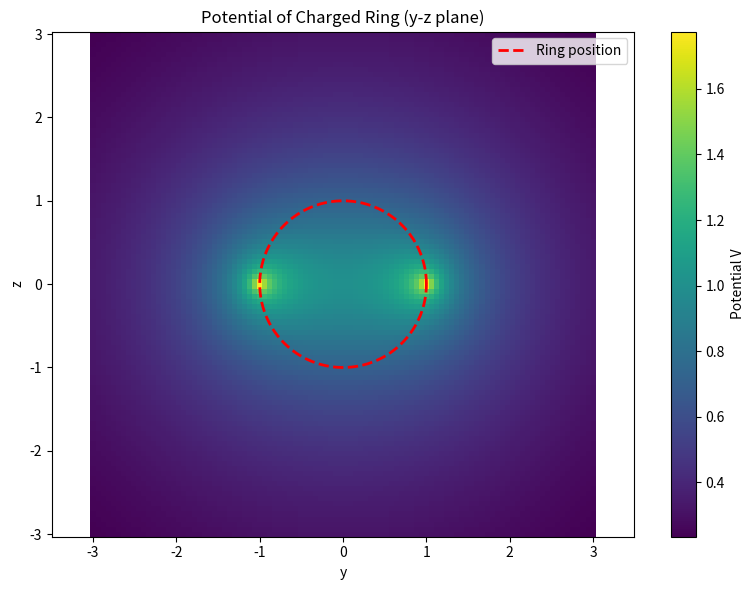
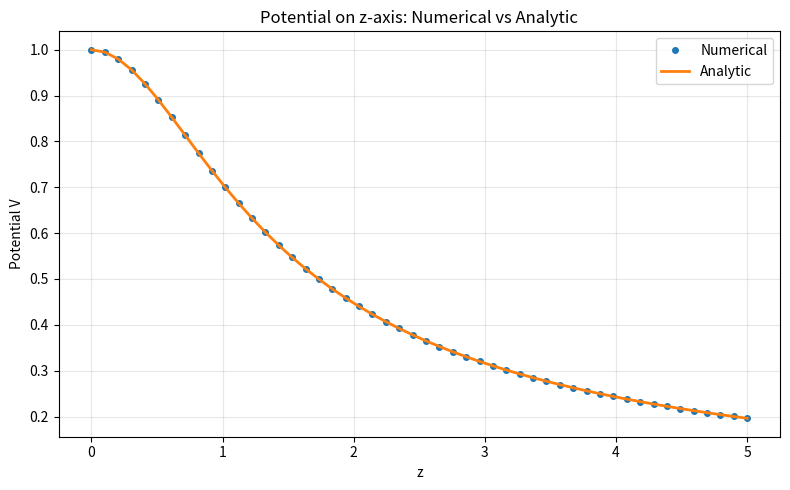

These figures' Python source, in order:
import numpy as np


def ring_potential_point(x: float, y: float, z: float, a: float = 1.0, q: float = 1.0, n_phi: int = 720) -> float:
    eps = 1e-10
    phi = np.linspace(0, 2 * np.pi, n_phi, endpoint=False)
    dphi = 2 * np.pi / n_phi
    dq = q / n_phi
    
    x_charge = a * np.cos(phi)
    y_charge = a * np.sin(phi)
    z_charge = 0.0
    
    dx = x - x_charge
    dy = y - y_charge
    dz = z - z_charge
    
    r = np.sqrt(dx**2 + dy**2 + dz**2 + eps)
    dV = dq / r
    
    V = np.sum(dV)
    return V


def ring_potential_grid(y_grid, z_grid, x0: float = 0.0, a: float = 1.0, q: float = 1.0, n_phi: int = 720):
    eps = 1e-10
    phi = np.linspace(0, 2 * np.pi, n_phi, endpoint=False)
    dq = q / n_phi
    
    phi = phi.reshape(-1, 1, 1)
    y = np.asarray(y_grid).reshape(1, 1, -1)
    z = np.asarray(z_grid).reshape(1, -1, 1)
    
    x_charge = a * np.cos(phi)
    y_charge = a * np.sin(phi).reshape(-1, 1, 1)
    
    dx = x0 - x_charge
    dy = y - y_charge
    dz = z
    
    r = np.sqrt(dx**2 + dy**2 + dz**2 + eps)
    dV = dq / r
    
    V = np.sum(dV, axis=0)
    return V


def axis_potential_analytic(z: float, a: float = 1.0, q: float = 1.0) -> float:
    return q / np.sqrt(a * a + z * z)


if __name__ == "__main__":
    import matplotlib.pyplot as plt
    
    a, q = 1.0, 1.0
    
    plt.figure(figsize=(8, 6))
    ys = np.linspace(-3, 3, 100)
    zs = np.linspace(-3, 3, 100)
    V = ring_potential_grid(ys, zs, x0=0, a=a, q=q, n_phi=720)
    im = plt.pcolormesh(ys, zs, V, cmap='viridis', shading='auto')
    
    phi_circle = np.linspace(0, 2*np.pi, 100)
    plt.plot(a*np.cos(phi_circle), a*np.sin(phi_circle), 'r--', linewidth=2, label='Ring position')
    plt.colorbar(im, label='Potential V')
    plt.xlabel('y')
    plt.ylabel('z')
    plt.title('Potential of Charged Ring (y-z plane)')
    plt.legend()
    plt.axis('equal')
    plt.tight_layout()
    plt.savefig('ring_potential_heatmap.png', dpi=150)
    
    plt.figure(figsize=(8, 5))
    z_axis = np.linspace(0, 5, 50)
    V_num = np.array([ring_potential_point(0, 0, z, a=a, q=q, n_phi=720) for z in z_axis])
    V_ana = axis_potential_analytic(z_axis, a=a, q=q)
    plt.plot(z_axis, V_num, 'o', markersize=4, label='Numerical')
    plt.plot(z_axis, V_ana, '-', linewidth=2, label='Analytic')
    plt.xlabel('z')
    plt.ylabel('Potential V')
    plt.title('Potential on z-axis: Numerical vs Analytic')
    plt.legend()
    plt.grid(True, alpha=0.3)
    plt.tight_layout()
    plt.savefig('ring_axis_comparison.png', dpi=150)
    
    plt.show()
